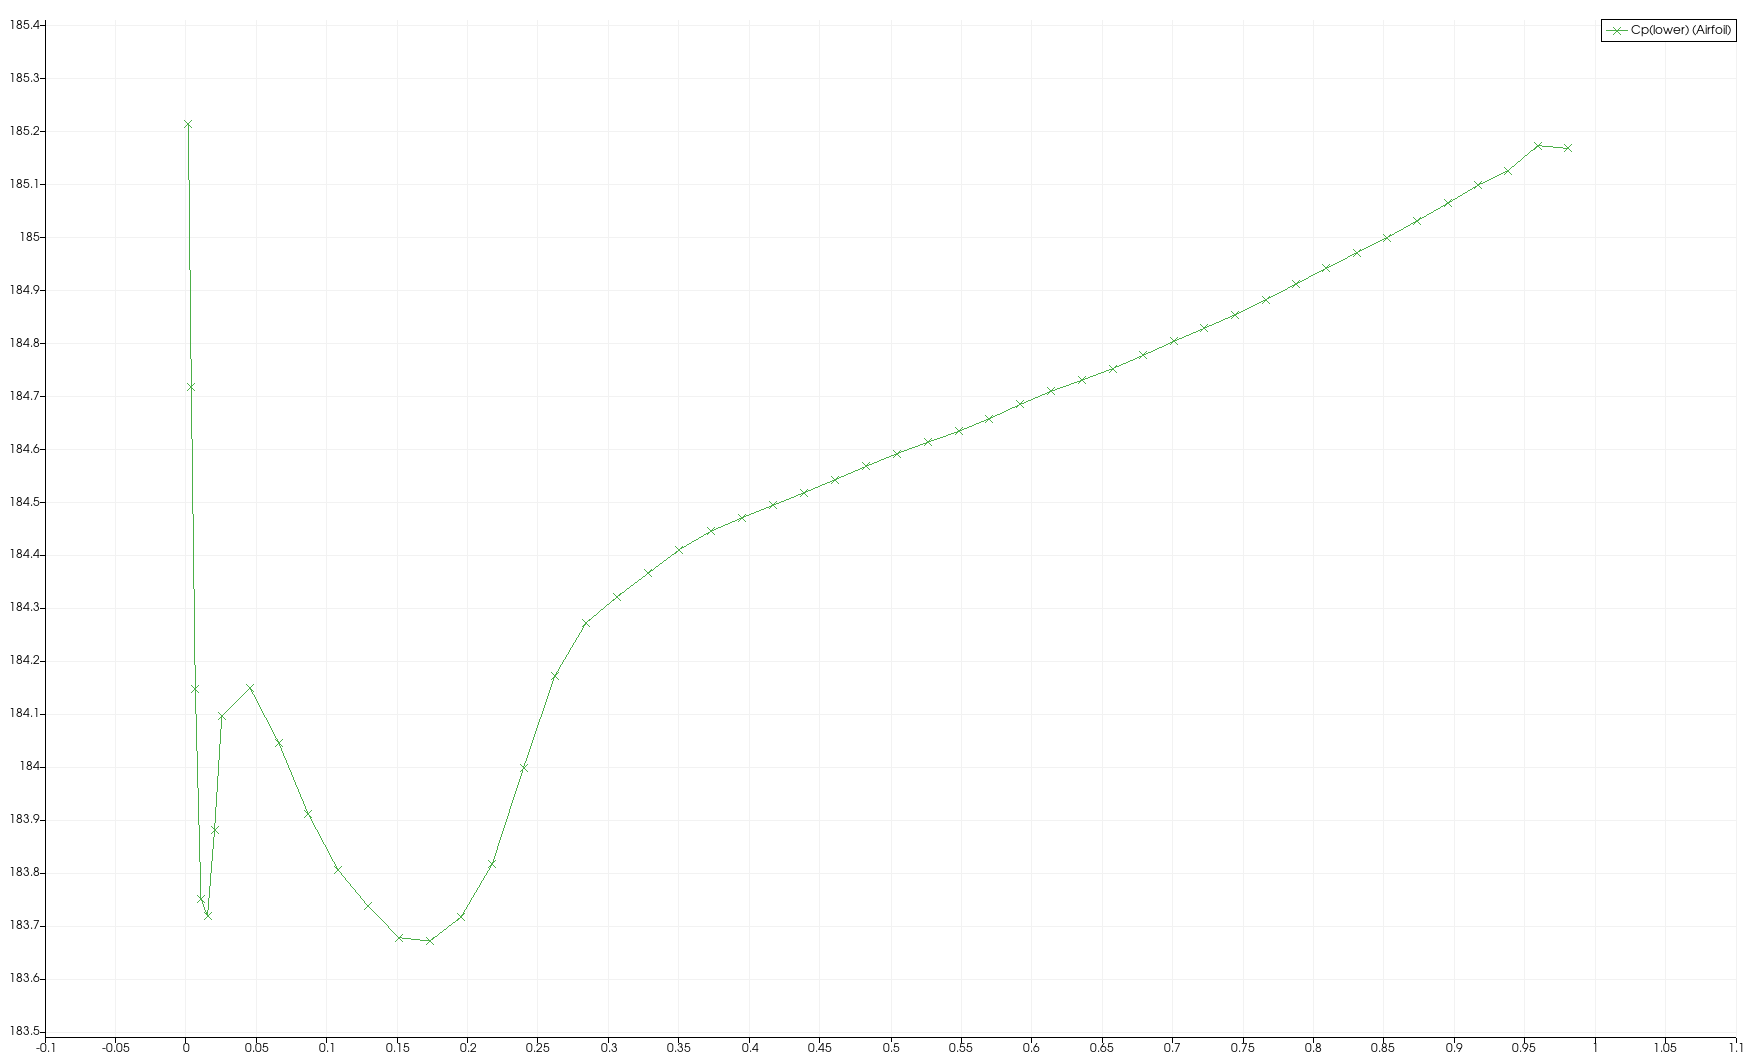

Source data for this figure (header and first rows):
Block Name, Point ID, vtkOriginalPointIds, alphat, div(phi), k, Ma, momentErrorMap_0, momentErrorMap_1, momentErrorMap_2, momentErrorMap_Magnitude, nut, omega, p, Points_0, Points_1, Points_2, Points_Magnitude, rho, T, U_0, U_1, U_2, U_Magnitude
Airfoil, 0, 108, 6.48E-07, 2.39E-08, 5.67E-07, 0, 0, 0, 0, 0, 5.51E-07, 7.474, 0.9997, 0.001365, -0.008599, 1, 1, 0.9998, 0.9999, 0, 0, 0, 0
Airfoil, 1, 109, 6.48E-07, 2.39E-08, 5.67E-07, 0, 0, 0, 0, 0, 5.51E-07, 7.474, 0.9997, 0.001365, -0.008599, 0, 0.008707, 0.9998, 0.9999, 0, 0, 0, 0
Airfoil, 2, 110, 7.62E-07, 3.28E-08, 6.82E-07, 0, 0, 0, 0, 0, 6.49E-07, 7.694, 0.997, 0.00346, -0.01396, 1, 1, 0.9977, 0.9993, 0, 0, 0, 0
Airfoil, 3, 111, 7.62E-07, 3.28E-08, 6.82E-07, 0, 0, 0, 0, 0, 6.49E-07, 7.694, 0.997, 0.00346, -0.01396, 0, 0.01438, 0.9977, 0.9993, 0, 0, 0, 0
Airfoil, 4, 112, 8.28E-07, 3.80E-08, 8.82E-07, 0, 0, 0, 0, 0, 7.07E-07, 8.238, 0.994, 0.006305, -0.01899, 1, 1, 0.9953, 0.9986, 0, 0, 0, 0
Airfoil, 5, 113, 8.28E-07, 3.80E-08, 8.82E-07, 0, 0, 0, 0, 0, 7.07E-07, 8.238, 0.994, 0.006305, -0.01899, 0, 0.02001, 0.9953, 0.9986, 0, 0, 0, 0
Airfoil, 6, 114, 8.21E-07, 4.88E-08, 1.22E-06, 0, 0, 0, 0, 0, 7.02E-07, 8.992, 0.9918, 0.01032, -0.02312, 1, 1, 0.9934, 0.9983, 0, 0, 0, 0
Airfoil, 7, 115, 8.21E-07, 4.88E-08, 1.22E-06, 0, 0, 0, 0, 0, 7.02E-07, 8.992, 0.9918, 0.01032, -0.02312, 0, 0.02532, 0.9934, 0.9983, 0, 0, 0, 0
Airfoil, 8, 116, 7.67E-07, 4.12E-08, 1.74E-06, 0, 0, 0, 0, 0, 6.57E-07, 9.563, 0.9916, 0.01495, -0.02657, 1, 1, 0.993, 0.9986, 0, 0, 0, 0
Airfoil, 9, 117, 7.67E-07, 4.12E-08, 1.74E-06, 0, 0, 0, 0, 0, 6.57E-07, 9.563, 0.9916, 0.01495, -0.02657, 0, 0.03049, 0.993, 0.9986, 0, 0, 0, 0
Airfoil, 10, 118, 7.06E-07, 1.38E-08, 2.65E-06, 0, 0, 0, 0, 0, 6.04E-07, 9.903, 0.9925, 0.01997, -0.02943, 1, 1.001, 0.9934, 0.999, 0, 0, 0, 0
Airfoil, 11, 119, 7.06E-07, 1.38E-08, 2.65E-06, 0, 0, 0, 0, 0, 6.04E-07, 9.903, 0.9925, 0.01997, -0.02943, 0, 0.03557, 0.9934, 0.999, 0, 0, 0, 0
Airfoil, 12, 120, 6.30E-07, -3.42E-08, 2.37E-05, 0, 0, 0, 0, 0, 5.38E-07, 16.24, 0.9937, 0.02509, -0.0321, 1, 1.001, 0.9941, 0.9995, 0, 0, 0, 0
Airfoil, 13, 123, 5.36E-07, -3.03E-07, 6.18E-05, 0, 0, 0, 0, 0, 4.58E-07, 26.82, 0.994, 0.04507, -0.04169, 1, 1.002, 0.9942, 0.9998, 0, 0, 0, 0
Airfoil, 14, 125, 4.75E-07, -3.83E-07, 9.23E-05, 0, 0, 0, 0, 0, 4.06E-07, 34.54, 0.9934, 0.06548, -0.05034, 1, 1.003, 0.9937, 0.9997, 0, 0, 0, 0
Airfoil, 15, 127, 4.40E-07, -6.53E-07, 0.0001137, 0, 0, 0, 0, 0, 3.77E-07, 40.82, 0.9927, 0.08629, -0.05798, 1, 1.005, 0.9931, 0.9995, 0, 0, 0, 0
Airfoil, 16, 129, 4.07E-07, -8.87E-07, 0.0001267, 0, 0, 0, 0, 0, 3.49E-07, 46.12, 0.9921, 0.1075, -0.06441, 1, 1.008, 0.9927, 0.9994, 0, 0, 0, 0
Airfoil, 17, 131, 3.73E-07, -7.57E-07, 0.0001327, 0, 0, 0, 0, 0, 3.19E-07, 50.58, 0.9917, 0.129, -0.06964, 1, 1.011, 0.9924, 0.9992, 0, 0, 0, 0
Airfoil, 18, 133, 3.23E-07, -9.23E-07, 0.0001295, 0, 0, 0, 0, 0, 2.77E-07, 53.9, 0.9914, 0.1508, -0.07372, 1, 1.014, 0.9922, 0.9991, 0, 0, 0, 0
Airfoil, 19, 135, 2.54E-07, -1.48E-06, 0.0001139, 0, 0, 0, 0, 0, 2.17E-07, 54.75, 0.9914, 0.1728, -0.07631, 1, 1.018, 0.9922, 0.9991, 0, 0, 0, 0
Airfoil, 20, 137, 1.72E-07, -3.73E-06, 8.93E-05, 0, 0, 0, 0, 0, 1.47E-07, 53, 0.9916, 0.195, -0.07768, 1, 1.022, 0.9924, 0.9992, 0, 0, 0, 0
Airfoil, 21, 139, 1.06E-07, -2.91E-06, 7.30E-05, 0, 0, 0, 0, 0, 9.06E-08, 52.03, 0.9922, 0.2171, -0.07765, 1, 1.026, 0.9929, 0.9992, 0, 0, 0, 0
Airfoil, 22, 141, 9.57E-08, -2.01E-06, 8.76E-05, 0, 0, 0, 0, 0, 8.18E-08, 57.25, 0.9932, 0.2393, -0.07675, 1, 1.031, 0.9938, 0.9993, 0, 0, 0, 0
Airfoil, 23, 143, 1.26E-07, -5.01E-07, 0.0001136, 0, 0, 0, 0, 0, 1.08E-07, 64.1, 0.9941, 0.2614, -0.07554, 1, 1.036, 0.9946, 0.9994, 0, 0, 0, 0
Airfoil, 24, 145, 1.61E-07, 1.29E-06, 0.0001255, 0, 0, 0, 0, 0, 1.38E-07, 66.93, 0.9946, 0.2835, -0.07423, 1, 1.042, 0.9951, 0.9994, 0, 0, 0, 0
Airfoil, 25, 147, 1.87E-07, -3.26E-07, 0.0001296, 0, 0, 0, 0, 0, 1.60E-07, 67.97, 0.9949, 0.3057, -0.07275, 1, 1.048, 0.9954, 0.9994, 0, 0, 0, 0
Airfoil, 26, 149, 2.01E-07, -5.21E-07, 0.0001299, 0, 0, 0, 0, 0, 1.72E-07, 68.04, 0.9951, 0.3278, -0.07105, 1, 1.055, 0.9956, 0.9995, 0, 0, 0, 0
Airfoil, 27, 151, 2.09E-07, -4.65E-07, 0.0001284, 0, 0, 0, 0, 0, 1.78E-07, 67.45, 0.9954, 0.3499, -0.06917, 1, 1.062, 0.9958, 0.9995, 0, 0, 0, 0
Airfoil, 28, 153, 2.14E-07, -3.70E-07, 0.0001263, 0, 0, 0, 0, 0, 1.83E-07, 66.59, 0.9956, 0.3719, -0.06718, 1, 1.069, 0.9959, 0.9996, 0, 0, 0, 0
Airfoil, 29, 155, 2.18E-07, -3.00E-07, 0.000124, 0, 0, 0, 0, 0, 1.86E-07, 65.61, 0.9957, 0.394, -0.06505, 1, 1.077, 0.996, 0.9996, 0, 0, 0, 0
Airfoil, 30, 157, 2.20E-07, -2.29E-07, 0.0001214, 0, 0, 0, 0, 0, 1.88E-07, 64.51, 0.9958, 0.4161, -0.06278, 1, 1.085, 0.9961, 0.9996, 0, 0, 0, 0
Airfoil, 31, 159, 2.21E-07, -2.75E-07, 0.0001186, 0, 0, 0, 0, 0, 1.89E-07, 63.29, 0.996, 0.4381, -0.06033, 1, 1.093, 0.9962, 0.9997, 0, 0, 0, 0
Airfoil, 32, 161, 2.22E-07, -4.38E-07, 0.0001157, 0, 0, 0, 0, 0, 1.89E-07, 61.93, 0.9961, 0.4601, -0.05771, 1, 1.102, 0.9963, 0.9997, 0, 0, 0, 0
Airfoil, 33, 163, 2.22E-07, -8.66E-07, 0.0001128, 0, 0, 0, 0, 0, 1.89E-07, 60.46, 0.9962, 0.4821, -0.05492, 1, 1.111, 0.9964, 0.9997, 0, 0, 0, 0
Airfoil, 34, 165, 2.23E-07, -6.79E-07, 0.0001101, 0, 0, 0, 0, 0, 1.90E-07, 58.96, 0.9963, 0.5041, -0.05198, 1, 1.121, 0.9965, 0.9998, 0, 0, 0, 0
Airfoil, 35, 167, 2.24E-07, -3.04E-07, 0.0001075, 0, 0, 0, 0, 0, 1.91E-07, 57.45, 0.9965, 0.526, -0.0489, 1, 1.131, 0.9966, 0.9998, 0, 0, 0, 0
Airfoil, 36, 169, 2.25E-07, -4.03E-07, 0.000105, 0, 0, 0, 0, 0, 1.92E-07, 55.89, 0.9966, 0.548, -0.04566, 1, 1.141, 0.9967, 0.9998, 0, 0, 0, 0
Airfoil, 37, 171, 2.25E-07, -3.42E-07, 0.0001021, 0, 0, 0, 0, 0, 1.92E-07, 54.21, 0.9967, 0.5699, -0.04223, 1, 1.152, 0.9968, 0.9999, 0, 0, 0, 0
Airfoil, 38, 173, 2.26E-07, -3.15E-07, 9.92E-05, 0, 0, 0, 0, 0, 1.92E-07, 52.48, 0.9969, 0.5917, -0.03863, 1, 1.163, 0.9969, 0.9999, 0, 0, 0, 0
Airfoil, 39, 175, 2.27E-07, -3.09E-07, 9.65E-05, 0, 0, 0, 0, 0, 1.94E-07, 50.79, 0.997, 0.6136, -0.03492, 1, 1.174, 0.997, 0.9999, 0, 0, 0, 0
Airfoil, 40, 177, 2.29E-07, -3.04E-07, 9.41E-05, 0, 0, 0, 0, 0, 1.95E-07, 49.16, 0.9971, 0.6354, -0.03108, 1, 1.185, 0.9971, 0.9999, 0, 0, 0, 0
Airfoil, 41, 179, 2.31E-07, -2.84E-07, 9.16E-05, 0, 0, 0, 0, 0, 1.97E-07, 47.48, 0.9972, 0.6572, -0.02708, 1, 1.197, 0.9972, 1, 0, 0, 0, 0
Airfoil, 42, 181, 2.31E-07, -2.54E-07, 8.88E-05, 0, 0, 0, 0, 0, 1.97E-07, 45.74, 0.9974, 0.679, -0.0229, 1, 1.209, 0.9973, 1, 0, 0, 0, 0
Airfoil, 43, 183, 2.32E-07, -3.01E-07, 8.60E-05, 0, 0, 0, 0, 0, 1.98E-07, 44.02, 0.9975, 0.7007, -0.01858, 1, 1.221, 0.9974, 1, 0, 0, 0, 0
Airfoil, 44, 185, 2.33E-07, -3.12E-07, 8.32E-05, 0, 0, 0, 0, 0, 1.99E-07, 42.32, 0.9976, 0.7225, -0.01413, 1, 1.234, 0.9975, 1, 0, 0, 0, 0
Airfoil, 45, 187, 2.34E-07, -2.52E-07, 8.04E-05, 0, 0, 0, 0, 0, 1.99E-07, 40.6, 0.9978, 0.7441, -0.009517, 1, 1.247, 0.9976, 1, 0, 0, 0, 0
Airfoil, 46, 189, 2.33E-07, -1.90E-07, 7.72E-05, 0, 0, 0, 0, 0, 1.99E-07, 38.85, 0.9979, 0.7658, -0.004731, 1, 1.26, 0.9977, 1, 0, 0, 0, 0
Airfoil, 47, 191, 2.32E-07, -1.56E-07, 7.39E-05, 0, 0, 0, 0, 0, 1.97E-07, 37.1, 0.9981, 0.7874, 0.0002079, 1, 1.273, 0.9979, 1, 0, 0, 0, 0
Airfoil, 48, 193, 2.30E-07, -1.75E-07, 7.07E-05, 0, 0, 0, 0, 0, 1.96E-07, 35.41, 0.9982, 0.809, 0.005275, 1, 1.286, 0.998, 1, 0, 0, 0, 0
Airfoil, 49, 195, 2.29E-07, -1.87E-07, 6.76E-05, 0, 0, 0, 0, 0, 1.95E-07, 33.77, 0.9984, 0.8305, 0.01045, 1, 1.3, 0.9981, 1, 0, 0, 0, 0
Airfoil, 50, 197, 2.26E-07, -1.98E-07, 6.43E-05, 0, 0, 0, 0, 0, 1.92E-07, 32.12, 0.9985, 0.8521, 0.01577, 1, 1.314, 0.9982, 1, 0, 0, 0, 0
Airfoil, 51, 199, 2.21E-07, -1.81E-07, 6.07E-05, 0, 0, 0, 0, 0, 1.88E-07, 30.45, 0.9987, 0.8735, 0.02127, 1, 1.328, 0.9984, 1, 0, 0, 0, 0
Airfoil, 52, 201, 2.15E-07, -2.97E-07, 5.70E-05, 0, 0, 0, 0, 0, 1.83E-07, 28.79, 0.9989, 0.895, 0.0269, 1, 1.342, 0.9985, 1, 0, 0, 0, 0
Airfoil, 53, 203, 2.09E-07, -2.17E-07, 5.34E-05, 0, 0, 0, 0, 0, 1.78E-07, 27.19, 0.9991, 0.9164, 0.03265, 1, 1.357, 0.9986, 1, 0, 0, 0, 0
Airfoil, 54, 205, 1.95E-07, -2.85E-07, 4.91E-05, 0, 0, 0, 0, 0, 1.66E-07, 25.44, 0.9992, 0.9378, 0.0386, 1, 1.371, 0.9987, 1, 0, 0, 0, 0
Airfoil, 55, 207, 1.99E-07, -4.43E-07, 4.71E-05, 0, 0, 0, 0, 0, 1.70E-07, 24.27, 0.9995, 0.9591, 0.04467, 1, 1.386, 0.999, 1, 0, 0, 0, 0
Airfoil, 56, 209, 1.62E-07, -2.63E-07, 4.13E-05, 0, 0, 0, 0, 0, 1.38E-07, 21.58, 0.9995, 0.9804, 0.05081, 1, 1.401, 0.9989, 1.001, 0, 0, 0, 0
